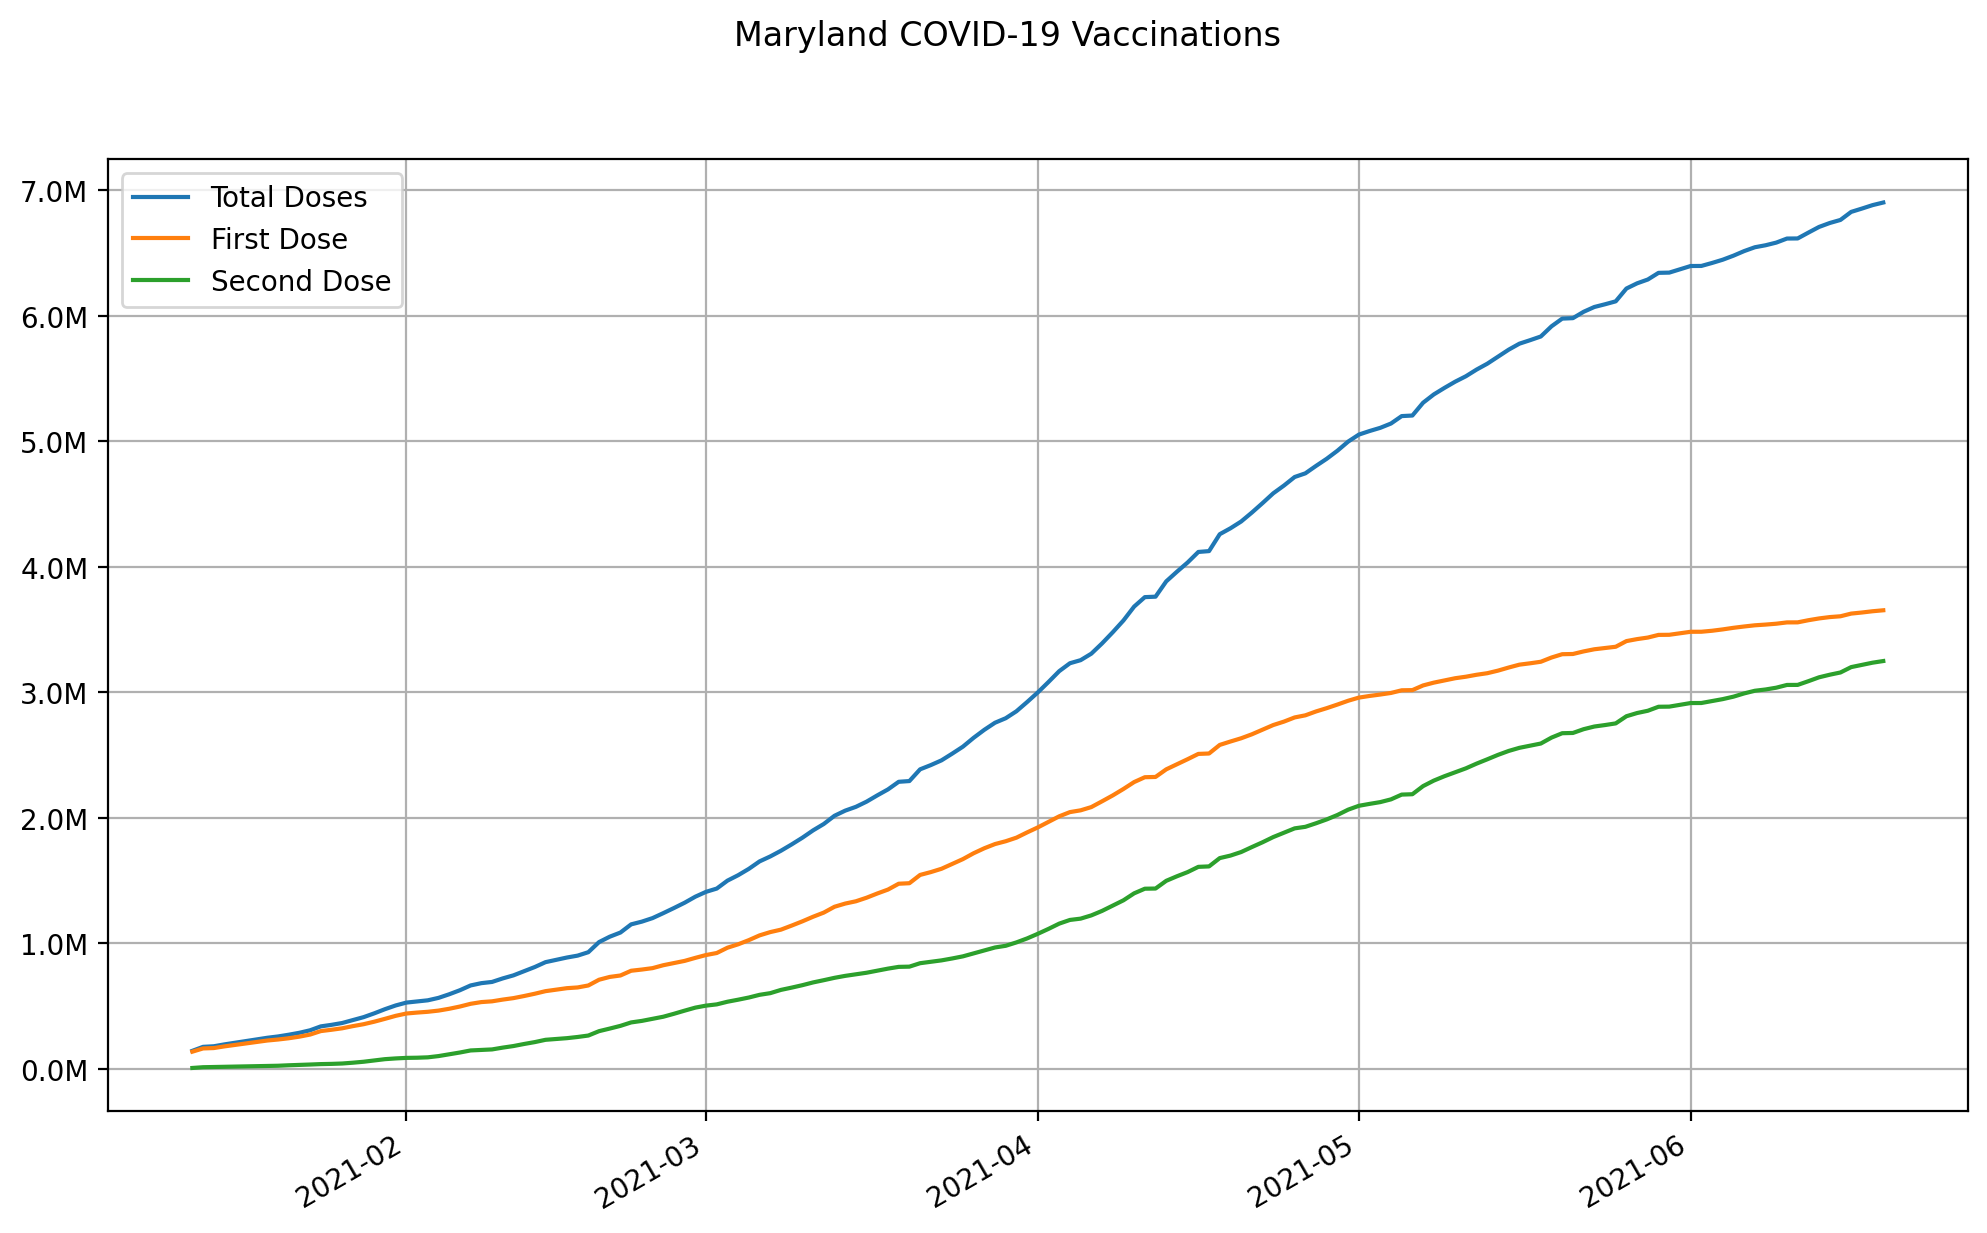

Source data for this figure (header and first rows):
date, state, total doses, first dose, second dose
2021-01-12, Maryland, 143239, 136576, 6663
2021-01-13, Maryland, 175056, 162350, 12706
2021-01-14, Maryland, 179586, 165318, 14268
2021-01-15, Maryland, 194661, 178831, 15830
2021-01-16, Maryland, 207808, 190487, 17321
2021-01-17, Maryland, 220955, 202143, 18812
2021-01-18, Maryland, 234102, 213799, 20303
2021-01-19, Maryland, 247250, 225456, 21794
2021-01-20, Maryland, 257798, 233443, 24355
2021-01-21, Maryland, 271556, 243450, 28106
2021-01-22, Maryland, 287098, 256221, 30877
2021-01-23, Maryland, 306991, 272901, 34090
2021-01-24, Maryland, 338116, 300609, 37507
2021-01-25, Maryland, 350407, 311148, 39259
2021-01-26, Maryland, 365088, 322860, 42228
2021-01-27, Maryland, 388820, 340191, 48629
2021-01-28, Maryland, 411758, 355484, 56274
2021-01-29, Maryland, 442107, 375525, 66582
2021-01-30, Maryland, 475292, 398387, 76905
2021-01-31, Maryland, 504961, 422218, 82743
2021-02-01, Maryland, 527802, 440763, 87039
2021-02-02, Maryland, 536536, 448177, 88359
2021-02-03, Maryland, 545905, 454437, 91468
2021-02-04, Maryland, 565310, 463885, 101425
2021-02-05, Maryland, 594113, 478473, 115640
2021-02-06, Maryland, 626282, 496331, 129951
2021-02-07, Maryland, 664383, 518048, 146335
2021-02-08, Maryland, 682615, 531771, 150844
2021-02-09, Maryland, 692273, 537805, 154468
2021-02-10, Maryland, 720425, 551581, 168844
2021-02-11, Maryland, 744704, 563324, 181380
2021-02-12, Maryland, 777960, 580112, 197848
2021-02-13, Maryland, 811346, 598423, 212923
2021-02-14, Maryland, 850032, 618905, 231127
2021-02-15, Maryland, 868482, 630783, 237699
2021-02-16, Maryland, 886934, 642662, 244272
2021-02-17, Maryland, 902110, 648414, 253696
2021-02-18, Maryland, 929411, 664228, 265183
2021-02-19, Maryland, 1009891, 709862, 300029
2021-02-20, Maryland, 1052893, 732236, 320657
2021-02-21, Maryland, 1086077, 743806, 342271
2021-02-22, Maryland, 1151202, 781516, 369686
2021-02-23, Maryland, 1172941, 791071, 381870
2021-02-24, Maryland, 1201100, 802351, 398749
2021-02-25, Maryland, 1240482, 825512, 414970
2021-02-26, Maryland, 1281364, 842829, 438535
2021-02-27, Maryland, 1323716, 860103, 463613
2021-02-28, Maryland, 1371879, 884208, 487671
2021-03-01, Maryland, 1410453, 906877, 503576
2021-03-02, Maryland, 1436435, 922936, 513499
2021-03-03, Maryland, 1499740, 965135, 534605
2021-03-04, Maryland, 1543065, 992264, 550801
2021-03-05, Maryland, 1593714, 1025554, 568160
2021-03-06, Maryland, 1653033, 1063374, 589659
2021-03-07, Maryland, 1692509, 1089583, 602926
2021-03-08, Maryland, 1738042, 1109083, 628959
2021-03-09, Maryland, 1788549, 1141469, 647080
2021-03-10, Maryland, 1841731, 1175253, 666478
2021-03-11, Maryland, 1900291, 1211872, 688419
2021-03-12, Maryland, 1951300, 1245004, 706296
... 99 more rows
